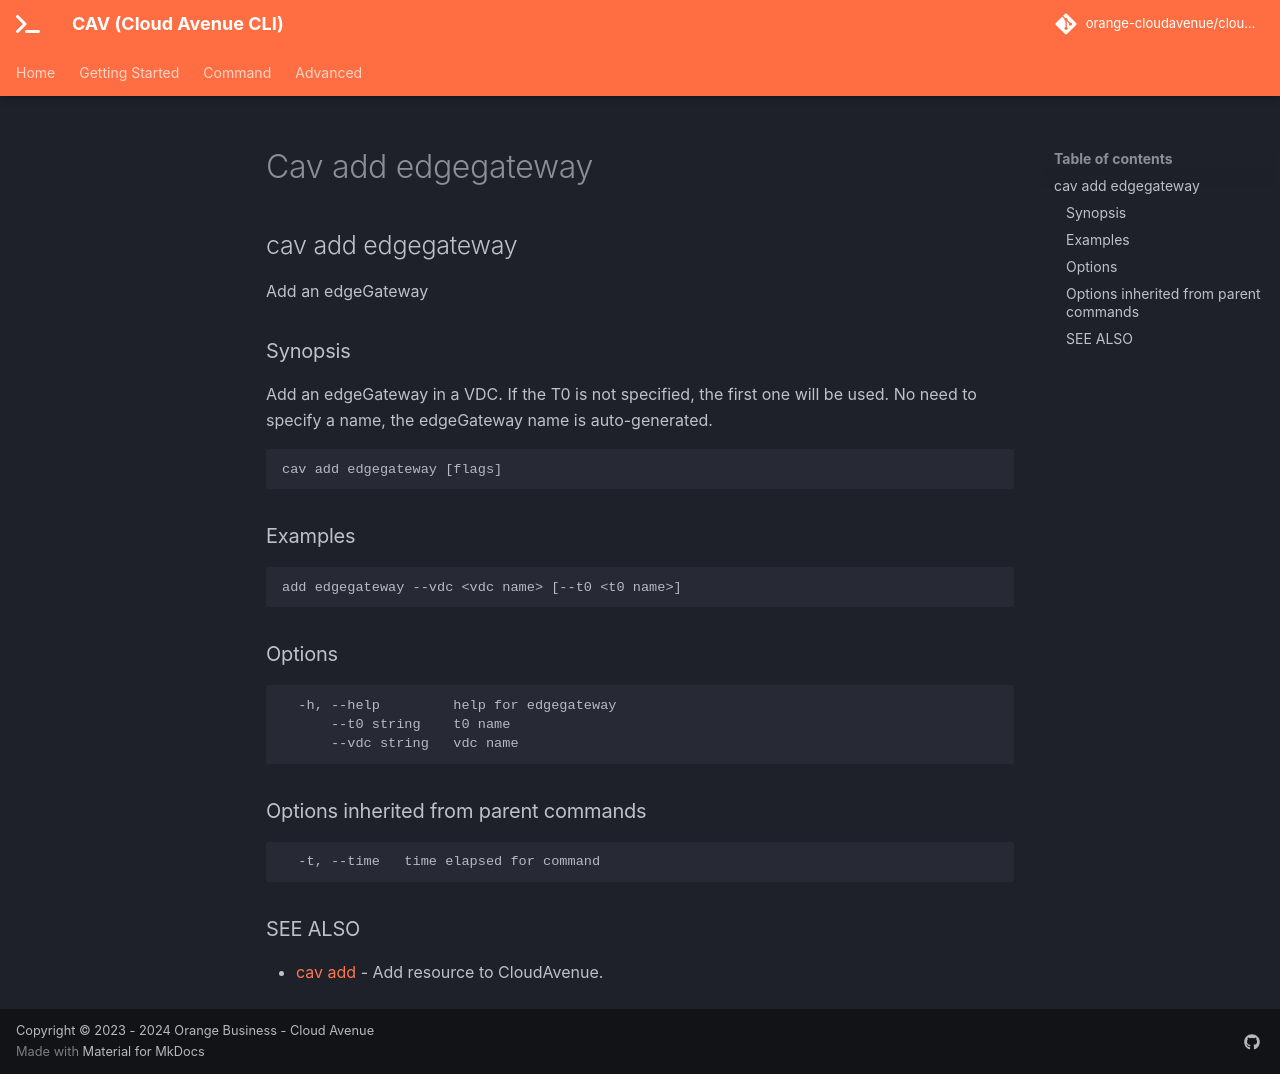

repository: orange-cloudavenue/cloudavenue-cli · page: command/cav_add_edgegateway/index.html · generator: mkdocs

## cav add edgegateway

Add an edgeGateway

### Synopsis

Add an edgeGateway in a VDC. If the T0 is not specified, the first one will be used. No need to specify a name, the edgeGateway name is auto-generated.

```
cav add edgegateway [flags]
```

### Examples

```
add edgegateway --vdc <vdc name> [--t0 <t0 name>]
```

### Options

```
  -h, --help         help for edgegateway
      --t0 string    t0 name
      --vdc string   vdc name
```

### Options inherited from parent commands

```
  -t, --time   time elapsed for command
```

### SEE ALSO

* [cav add](cav_add.md)	 - Add resource to CloudAvenue.
